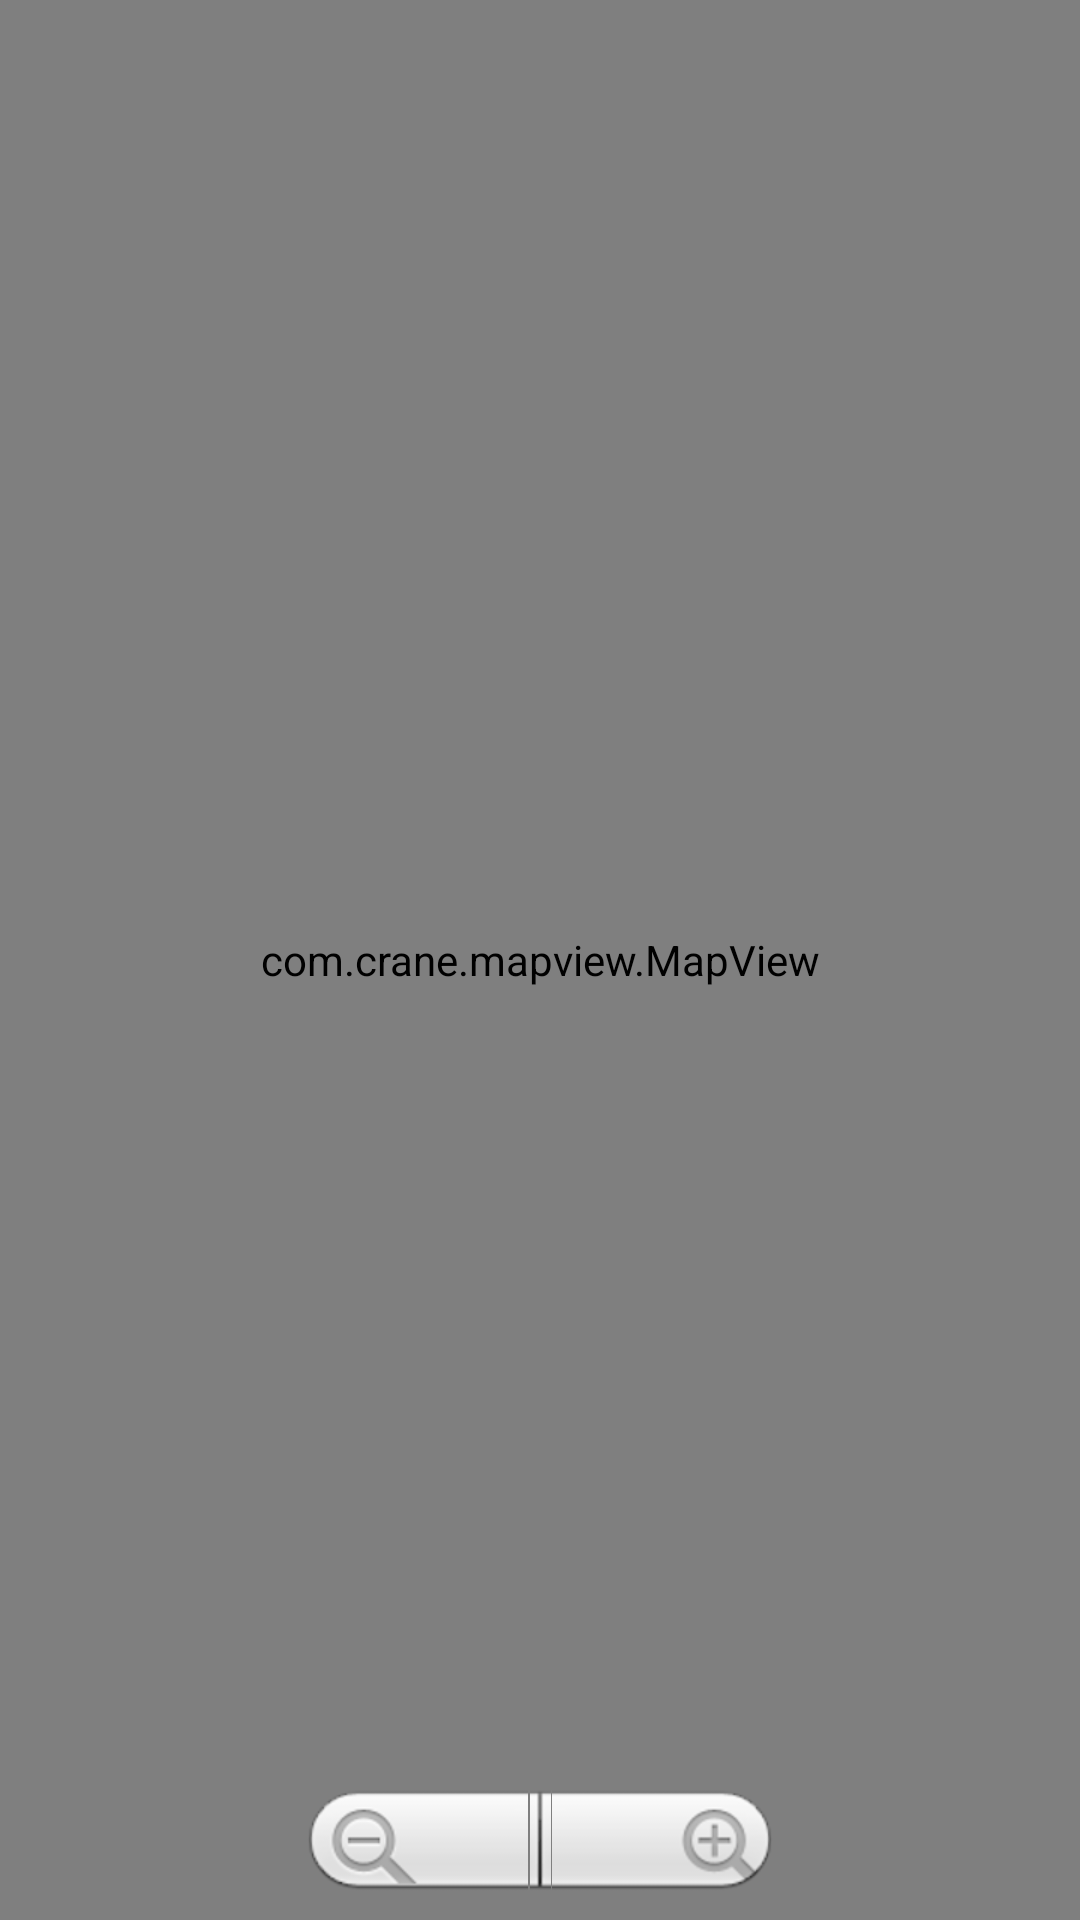

This screen was rendered from an Android layout file. Write that file and the resources it references.
<!-- AndroidManifest.xml: application theme AppTheme -->
<!-- res/layout/activity_main.xml -->
<FrameLayout xmlns:android="http://schemas.android.com/apk/res/android"
    android:layout_width="match_parent"
    android:layout_height="match_parent" >

    <com.crane.mapview.MapView
        android:id="@+id/map_view"
        android:layout_width="match_parent"
        android:layout_height="match_parent" />

    <ZoomControls
        android:id="@+id/zoomControls"
        android:layout_width="wrap_content"
        android:layout_height="wrap_content"
        android:layout_gravity="bottom|center_horizontal" />

</FrameLayout>
<!-- resources referenced by this layout -->
<resources>
  <style name="AppTheme" parent="android:Theme.Light">
            <item name="android:windowBackground">@null</item>
      </style>
</resources>
